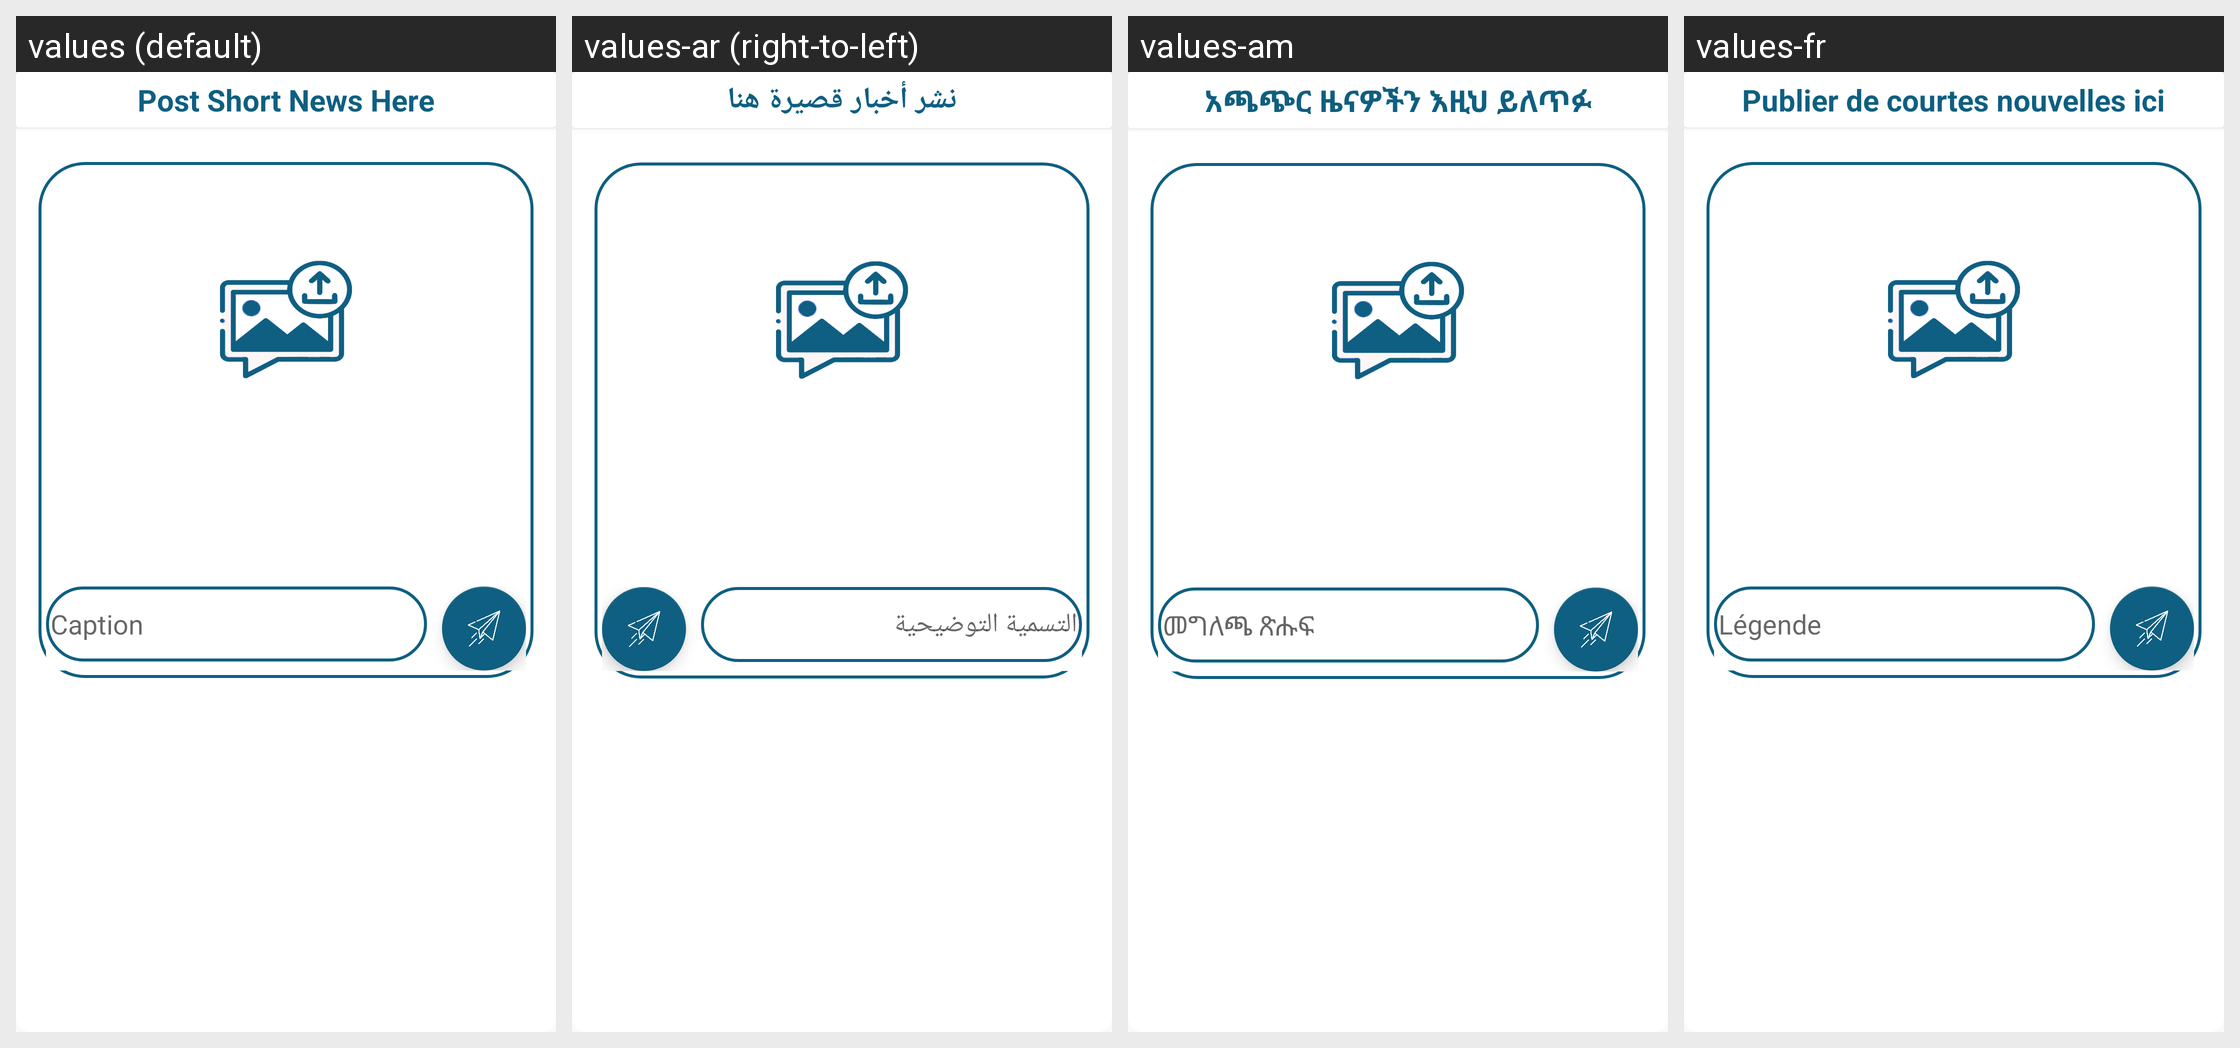

Locale-by-locale string values for the Android screen shown in this grid:
Android screen res/layout/activity_upload_news_t2activity.xml rendered under 4 locales, left to right: values (default), values-ar (right-to-left), values-am, values-fr. Device: Nexus 5 (rendered at 1080×1920; each locale shown at half size, 540×960, under a caption strip naming it); theme AppTheming.
Other locales in the repository, not shown: values-zh.
Strings drawn on this screen, with the default value and each locale's value (text and hints the layout hard-codes, and strings that could not be matched under every locale, appear in the picture but are not listed):

post_short_news_here
  values: Post Short News Here
  values-ar: نشر أخبار قصيرة هنا
  values-am: አጫጭር ዜናዎችን እዚህ ይለጥፉ
  values-fr: Publier de courtes nouvelles ici

caption
  values: Caption
  values-ar: التسمية التوضيحية
  values-am: መግለጫ ጽሑፍ
  values-fr: Légende
